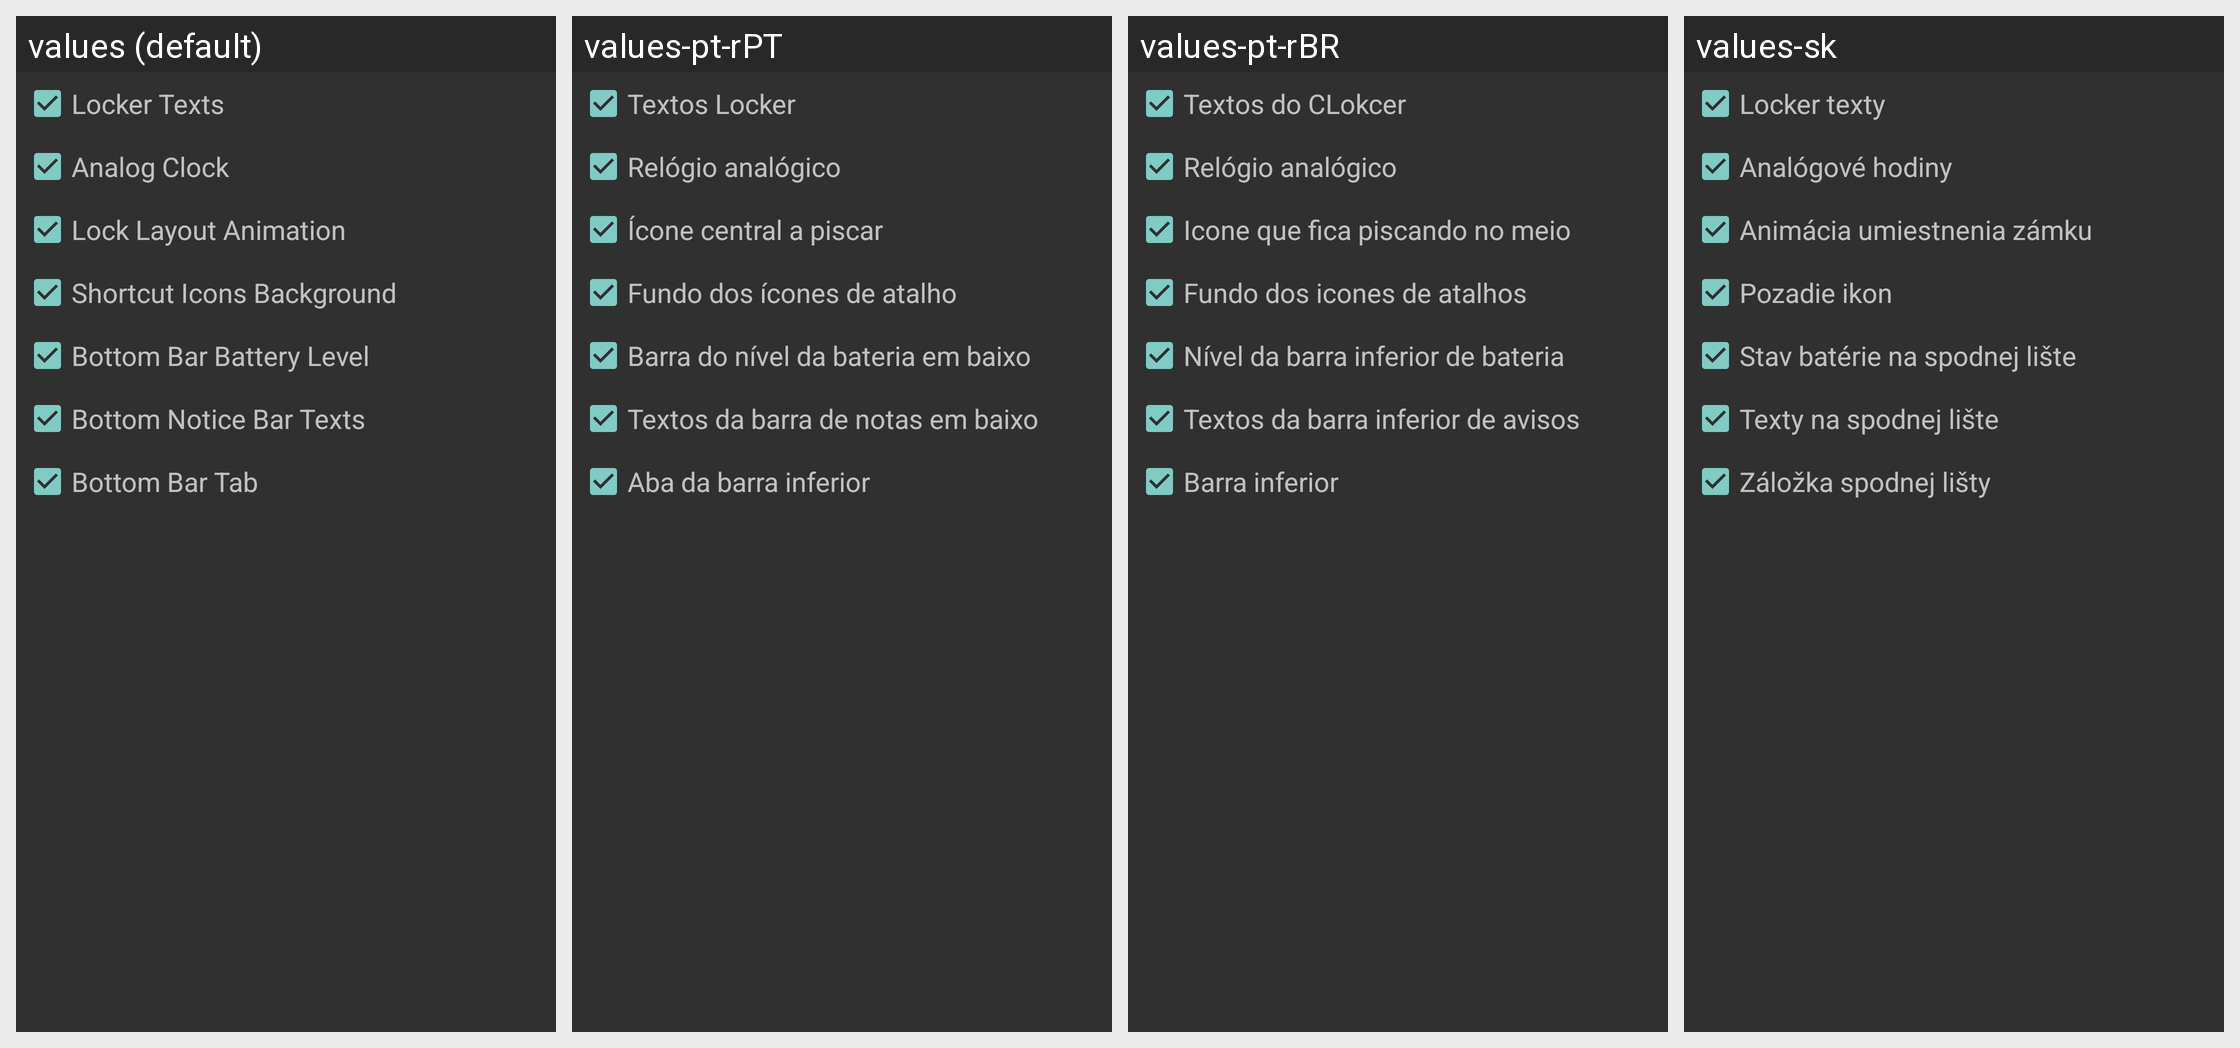

Strings drawn on this Android screen and how each of the app's shown locales translates them:
Android screen res/layout/dialog_apply_all_color.xml rendered under 4 locales, left to right: values (default), values-pt-rPT, values-pt-rBR, values-sk. Device: Nexus 5 (rendered at 1080×1920; each locale shown at half size, 540×960, under a caption strip naming it); theme AppTheme.
Other locales in the repository, not shown: values-cs, values-de, values-es, values-fa, values-fr, values-hr-rHR, values-it, values-ja, values-nl, values-pl, values-ru, values-sr, values-tr, values-vi, values-zh.
Strings drawn on this screen, with the default value and each locale's value (text and hints the layout hard-codes, and strings that could not be matched under every locale, appear in the picture but are not listed):

color_locker_text
  values: Locker Texts
  values-pt-rPT: Textos Locker
  values-pt-rBR: Textos do CLokcer
  values-sk: Locker texty

settings_clock_analog_color1
  values: Analog Clock
  values-pt-rPT: Relógio analógico
  values-pt-rBR: Relógio analógico
  values-sk: Analógové hodiny

color_locker_blinking
  values: Lock Layout Animation
  values-pt-rPT: Ícone central a piscar
  values-pt-rBR: Icone que fica piscando no meio
  values-sk: Animácia umiestnenia zámku

color_locker_icon_bg
  values: Shortcut Icons Background
  values-pt-rPT: Fundo dos ícones de atalho
  values-pt-rBR: Fundo dos icones de atalhos
  values-sk: Pozadie ikon

color_bottom_bar_btty_lvl
  values: Bottom Bar Battery Level
  values-pt-rPT: Barra do nível da bateria em baixo
  values-pt-rBR: Nível da barra inferior de bateria
  values-sk: Stav batérie na spodnej lište

color_bottom_bar_text
  values: Bottom Notice Bar Texts
  values-pt-rPT: Textos da barra de notas em baixo
  values-pt-rBR: Textos da barra inferior de avisos
  values-sk: Texty na spodnej lište

settings_bottom_bar_tab_color1
  values: Bottom Bar Tab
  values-pt-rPT: Aba da barra inferior
  values-pt-rBR: Barra inferior
  values-sk: Záložka spodnej lišty
